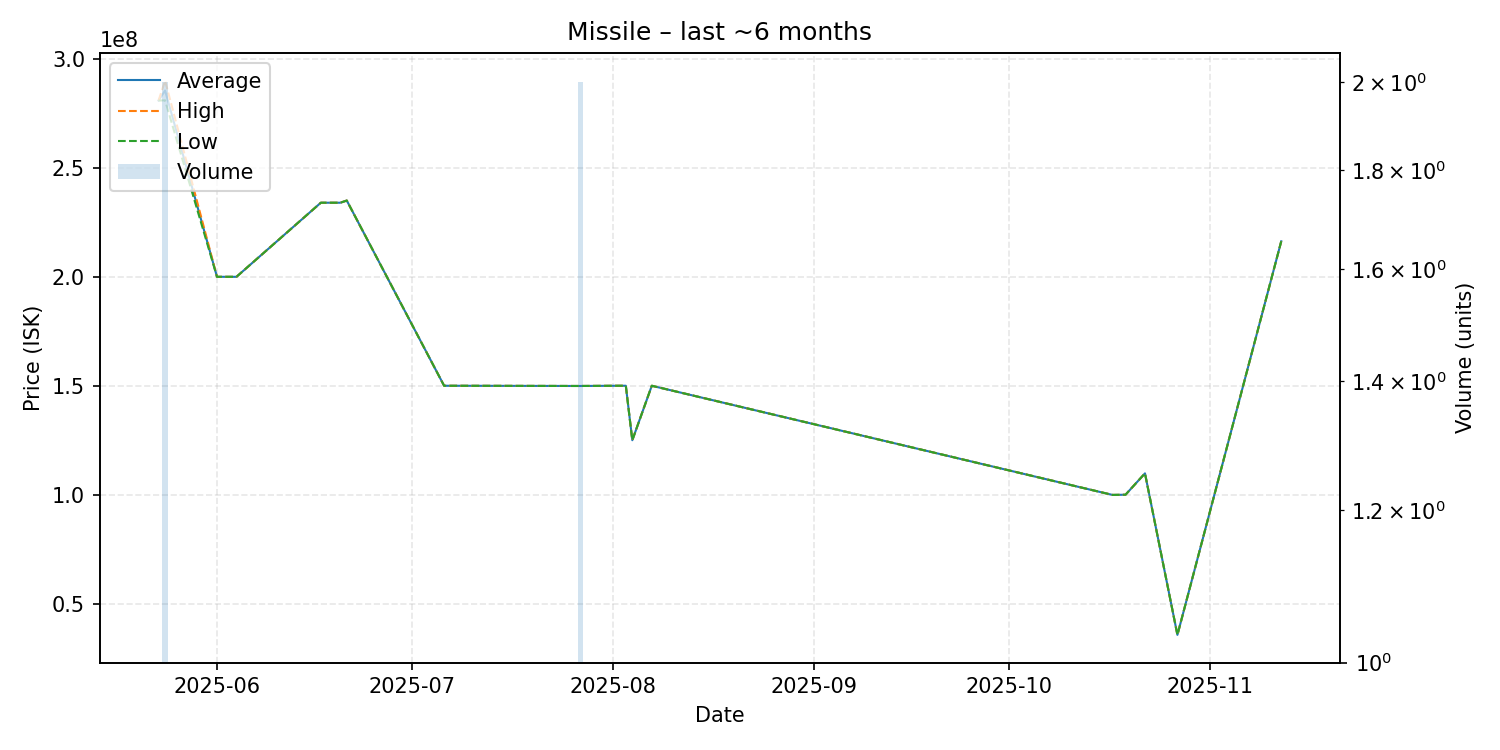

The table this chart was drawn from, first rows:
date, average, highest, lowest, order_count, volume
2025-05-23, 280900000, 280900000, 280900000, 1, 1
2025-05-24, 285500000, 290000000, 281000000, 2, 2
2025-06-01, 200000000, 200000000, 200000000, 1, 1
2025-06-04, 200000000, 200000000, 200000000, 1, 1
2025-06-17, 234000000, 234000000, 234000000, 1, 1
2025-06-20, 234000000, 234000000, 234000000, 1, 1
2025-06-21, 235000000, 235000000, 235000000, 1, 1
2025-07-06, 150000000, 150000000, 150000000, 1, 1
2025-07-26, 149900000, 149900000, 149900000, 1, 1
2025-07-27, 149900000, 149900000, 149900000, 1, 2
2025-08-02, 150000000, 150000000, 150000000, 1, 1
2025-08-03, 150000000, 150000000, 150000000, 1, 1
2025-08-04, 125000000, 125000000, 125000000, 1, 1
2025-08-07, 150000000, 150000000, 150000000, 1, 1
2025-10-17, 99900000, 99900000, 99900000, 1, 1
2025-10-19, 99990000, 99990000, 99990000, 1, 1
2025-10-22, 109800000, 109800000, 109800000, 1, 1
2025-10-27, 35670000, 35670000, 35670000, 1, 1
2025-11-12, 216300000, 216300000, 216300000, 1, 1
